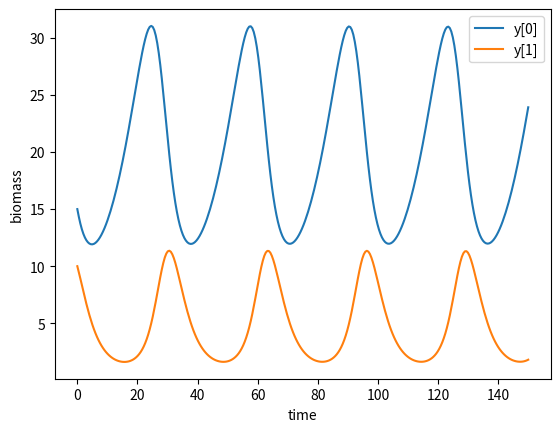

Source code (Python):
# https://www.cs.unm.edu/~forrest/classes/cs365/lectures/Lotka-Volterra.pdf

from numpy import linspace
from scipy.integrate import solve_ivp
import matplotlib.pyplot as plt

# x = number of prey
# y = number of predator

# a = natural growth of x (prey)
# b = rate of predation
# c = natural growth of y (predator)
# d = natural death of y (predator)

# dx/dt = ax - bxy
# dy/dt = cxy - dy

a = 0.1
b = 0.02
c = 0.02
d = 0.4

# define model
def func(t, y, a, b, c, d):
    dx_dt = (a*y[0]) - (b*y[0]*y[1])
    dy_dt = (c*y[0]*y[1]) - (d*y[1])

    return [dx_dt, dy_dt]

t_span = [0, 150]
t = linspace(t_span[0], t_span[1], 2*t_span[1])

initial = [15, 10] # initial values

sol = solve_ivp(func, t_span, initial, method='LSODA', t_eval=t, args=(a, b, c, d,)) # solve ODE
plt.plot(sol.t, sol.y[0], label="y[0]") # plot
plt.plot(sol.t, sol.y[1], label="y[1]") # plot

# plot results
plt.xlabel('time')
plt.ylabel('biomass')
plt.legend()
plt.show()